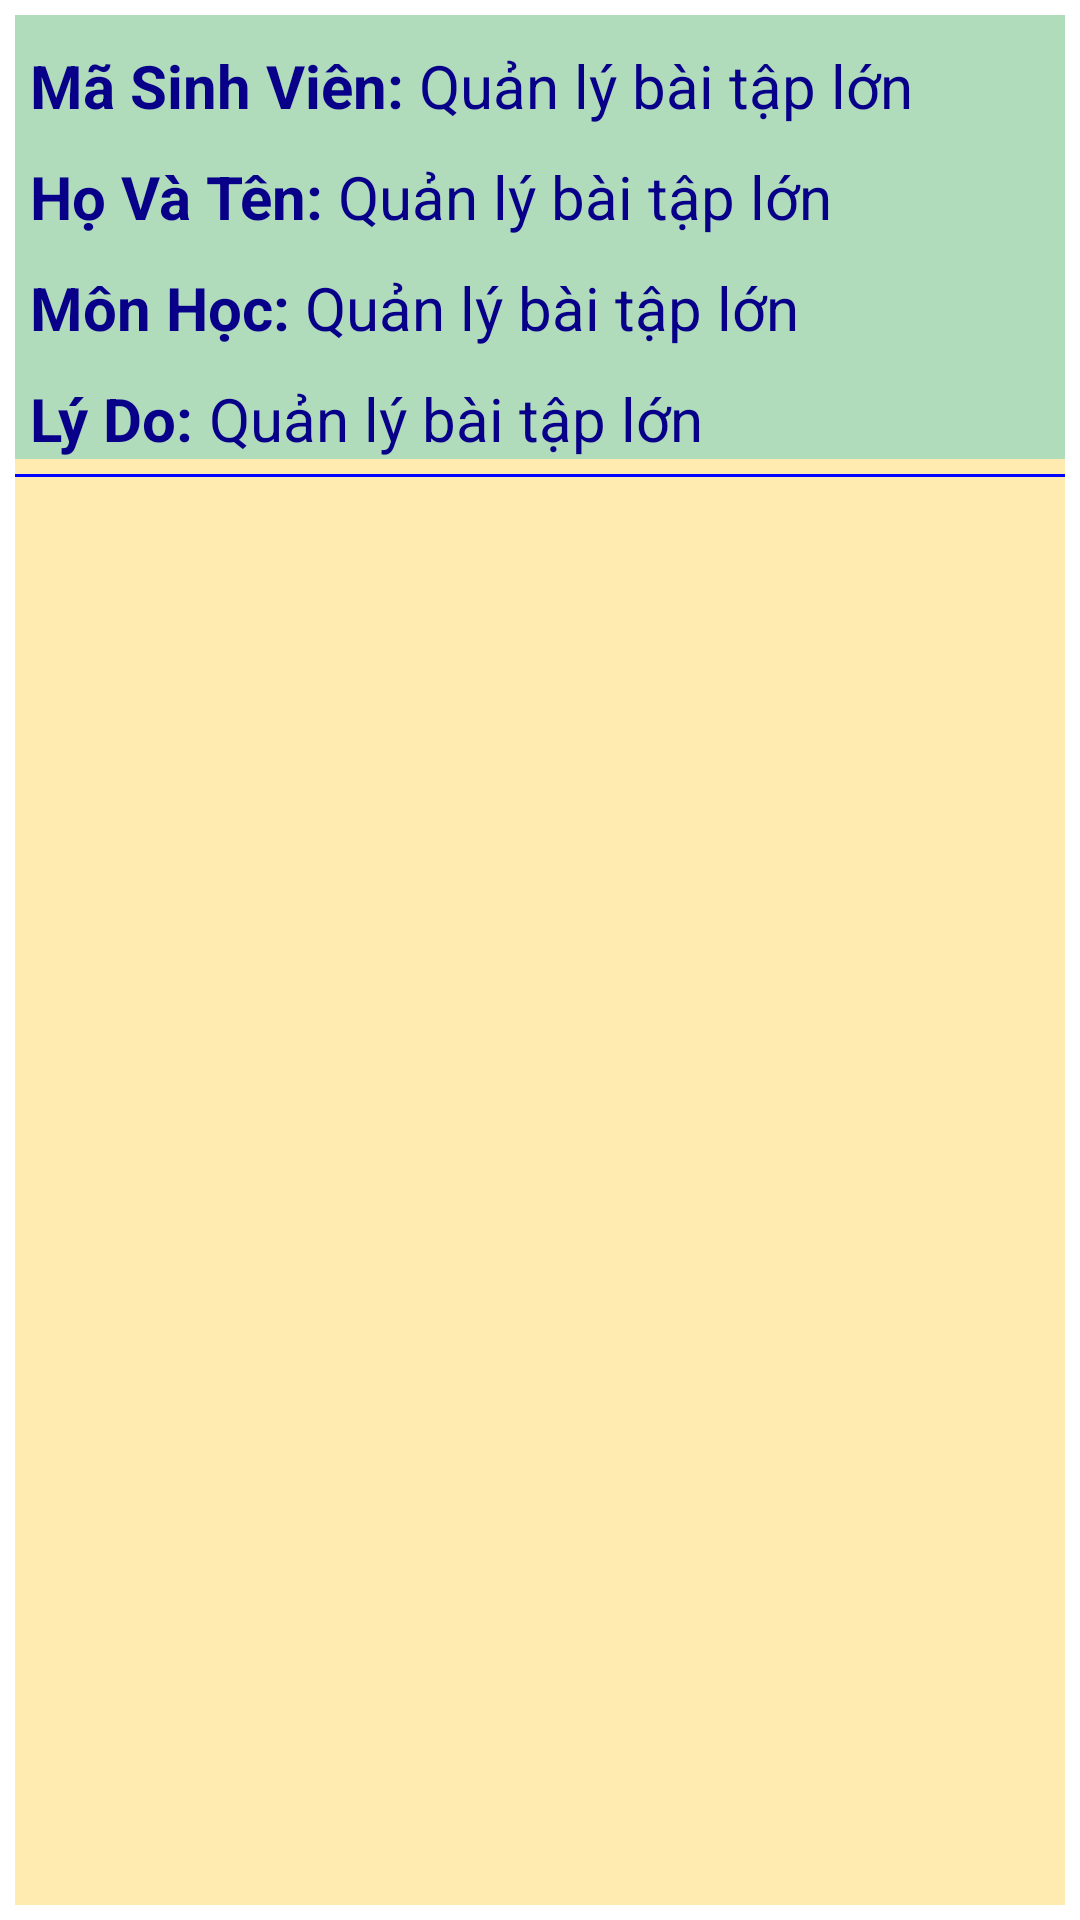

Produce the Android XML layout that renders to this screen, including the resource entries it uses.
<!-- AndroidManifest.xml: application theme Theme.QLBTL -->
<!-- res/layout/dong_danh_sach_truot.xml -->
<?xml version="1.0" encoding="utf-8"?>
<LinearLayout xmlns:android="http://schemas.android.com/apk/res/android"
    android:layout_width="match_parent"
    android:layout_height="wrap_content"
    android:orientation="vertical">

    <LinearLayout
        android:layout_width="match_parent"
        android:layout_height="match_parent"
        android:layout_margin="5dp"
        android:background="#52FFC107"
        android:orientation="vertical">

        <LinearLayout
            android:layout_width="match_parent"
            android:layout_height="wrap_content"
            android:orientation="vertical"
            android:background="#4F00BCD4"
            >


            <LinearLayout
                android:layout_width="match_parent"
                android:layout_height="wrap_content">

                <TextView
                    android:layout_width="wrap_content"
                    android:layout_height="wrap_content"
                    android:layout_marginLeft="5dp"
                    android:layout_marginTop="10dp"
                    android:layout_marginRight="5dp"
                    android:text="Mã Sinh Viên:"
                    android:textStyle="bold"
                    android:textColor="#09008A"
                    android:textSize="20dp" />

                <TextView
                    android:id="@+id/tv_ma"
                    android:layout_width="match_parent"
                    android:layout_height="wrap_content"
                    android:layout_marginTop="10dp"
                    android:text="@string/app_name"

                    android:textColor="#09008A"
                    android:textSize="20dp" />
            </LinearLayout>

            <LinearLayout
                android:layout_width="match_parent"
                android:layout_height="wrap_content">

                <TextView
                    android:layout_width="wrap_content"
                    android:layout_height="wrap_content"
                    android:layout_marginLeft="5dp"
                    android:layout_marginTop="10dp"
                    android:layout_marginRight="5dp"
                    android:text="Họ Và Tên:"
                    android:textStyle="bold"
                    android:textColor="#09008A"
                    android:textSize="20dp" />

                <TextView
                    android:id="@+id/tv_ten"
                    android:layout_width="match_parent"
                    android:layout_height="wrap_content"
                    android:layout_marginTop="10dp"
                    android:text="@string/app_name"
                    android:textColor="#09008A"
                    android:textSize="20dp" />
            </LinearLayout>

            <LinearLayout
                android:layout_width="match_parent"
                android:layout_height="wrap_content">

                <TextView
                    android:layout_width="wrap_content"
                    android:layout_height="wrap_content"
                    android:layout_marginLeft="5dp"
                    android:layout_marginTop="10dp"
                    android:layout_marginRight="5dp"
                    android:text="Môn Học:"
                    android:textStyle="bold"
                    android:textColor="#09008A"
                    android:textSize="20dp" />

                <TextView
                    android:id="@+id/tv_mon"
                    android:layout_width="match_parent"
                    android:layout_height="wrap_content"
                    android:layout_marginTop="10dp"
                    android:text="@string/app_name"
                    android:textColor="#09008A"
                    android:textSize="20dp" />
            </LinearLayout>

            <LinearLayout
                android:layout_width="match_parent"
                android:layout_height="wrap_content">

                <TextView
                    android:layout_width="wrap_content"
                    android:layout_height="wrap_content"
                    android:layout_marginLeft="5dp"
                    android:layout_marginTop="10dp"
                    android:layout_marginRight="5dp"
                    android:text="Lý Do:"
                    android:textStyle="bold"
                    android:textColor="#09008A"
                    android:textSize="20dp" />

                <TextView
                    android:id="@+id/tv_lyDo"
                    android:layout_width="match_parent"
                    android:layout_height="wrap_content"
                    android:layout_marginTop="10dp"
                    android:text="@string/app_name"
                    android:textColor="#09008A"
                    android:textSize="20dp" />

            </LinearLayout>
        </LinearLayout>

        <TextView

            android:layout_width="match_parent"
            android:layout_height="1dp"
            android:layout_marginTop="5dp"
            android:layout_marginBottom="5dp"
            android:background="#0004FF"
            android:text=""
            android:textSize="1dp" />
    </LinearLayout>

</LinearLayout>
<!-- resources referenced by this layout -->
<resources>
  <string name="app_name">Quản lý bài tập lớn</string>
  <style name="Theme.QLBTL" parent="Theme.MaterialComponents.DayNight.DarkActionBar">
          
          <item name="colorPrimary">@color/purple_500</item>
          <item name="colorPrimaryVariant">@color/purple_700</item>
          <item name="colorOnPrimary">@color/white</item>
          
          <item name="colorSecondary">@color/teal_200</item>
          <item name="colorSecondaryVariant">@color/teal_700</item>
          <item name="colorOnSecondary">@color/black</item>
          
          <item name="android:statusBarColor">?attr/colorPrimaryVariant</item>
          
      </style>
  <color name="purple_500">#03A9F4</color>
  <color name="purple_700">#2A2F30</color>
  <color name="white">#FFFFFFFF</color>
  <color name="teal_200">#FF03DAC5</color>
  <color name="teal_700">#FF018786</color>
  <color name="black">#FF000000</color>
</resources>
